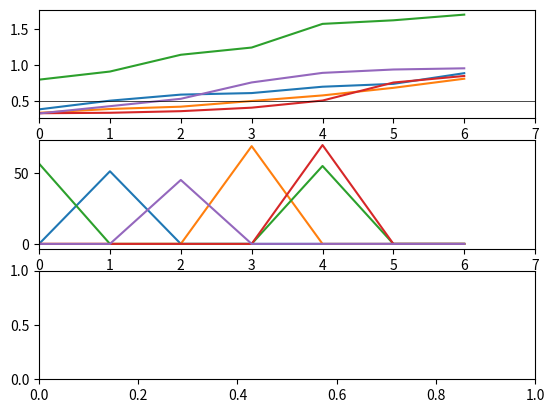

Generate this figure with matplotlib: (Note: this script raises an exception after producing the figure.)
import numpy as np
import matplotlib.pyplot as plt
import pandas as pd

# Weibull model for daily miles (km) driven, http://dx.doi.org/10.1016/j.trb.2017.04.008
# Ploetz et al. 2017 
# f(r) = (beta/tau) (r/tau)^{beta-1} e^{-(r/tau)^beta}

# Parameters
# Random parameters drawn uniformly between lims
BATTERY_LIMS = (50., 120.) # EV size kWh
TAU_LIMS = (40., 60.) # ~avg daily km (~10% over because of beta)
MPKWH_LIMS = (2., 5.) # vehicle efficiency miles/kWh
RECHARGE_LIMS = (0.4, 0.6) # when to recharge, % battery used

# Fixed parameters
BETA = 1.53 # Weibull shape parameter for miles driven
EFF = 0.85 # charging efficiency
INIT_BATTERY = 0.3 # initial battery used (1 - SOC) at day 0
CHARGING_RATE = 7.2 # kW, level 2 charging rate

# Gaussian parameters
PLUGIN = (6.5, 1.5) # mean (PM), std (h) of plug-in time

def generate_parameters(inds, seed=1):
    n = len(inds)
    rng = np.random.default_rng(seed)
    battery = rng.uniform(*BATTERY_LIMS, size=n) 
    tau = rng.uniform(*TAU_LIMS, size=n) / 1.609 #  km -> miles 
    mpkWh = rng.uniform(*MPKWH_LIMS, size=n) 
    ch_at = rng.uniform(*RECHARGE_LIMS, size=n) 
    scale = tau / mpkWh / battery
    parameters = np.stack([inds, battery, scale, ch_at], axis=0)
    return parameters

def generate_ev_load_profile(Eparams, n, seed=1, ndays=365):
    daily_load = generate_daily_charging_load(Eparams, ndays, seed)
    inds = Eparams[0].astype(np.int64)
    load_profile = np.zeros((n, ndays* 24)) # 24 h/day, fixed
    rng = np.random.default_rng(seed)
    tmp = np.zeros((ndays, 24))
    for ev, load in zip(inds, daily_load.T):
        days = np.where(load > 0)[0]
        n_ = len(days)
        start_time = np.floor(rng.normal(*PLUGIN, size=n_)).astype(np.int64)
        duration = np.ceil(load[days] / CHARGING_RATE).astype(np.int64)
        tmp[:] = 0.
        for d, s, t in zip(days, start_time, duration):
            tmp[d, s:s+t] = CHARGING_RATE
        load_profile[ev] = np.roll(tmp.reshape(-1), 12)
    return load_profile.T

def generate_daily_charging_load(params, ndays, seed=1):
    _, battery_size, scale, charge_threshold = params
    n = params.shape[1]
    rng = np.random.default_rng(seed)
    
    charge_used = rng.weibull(BETA, size=(ndays, n)) * scale
    load = np.zeros((ndays, n))
    cum = np.zeros(n) + INIT_BATTERY # start off with partial battery
    for t, c in enumerate(charge_used):
        cum += c
        cum = np.minimum(cum, 1.)
        recharge = cum > charge_threshold
        load[t, recharge] = cum[recharge] * battery_size[recharge] / EFF
        cum[recharge] = 0.
    
    return load


def plot_distribution():
    tau = 1#42.6
    for beta in np.linspace(1.4, 1.7, 5):
        f = lambda r: (beta/tau) *(r/tau)**(beta-1) * np.exp(-(r/tau)**beta)
        d = np.linspace(0, 2.5*tau, 100)
        plt.plot(d, f(d), label=beta)
    plt.legend()
    plt.show()

if __name__ == "__main__":
    n = 5
    inds = np.arange(n)
    params = generate_parameters(inds, seed=1)
    ndays = 7
    load = generate_ev_load_profile(params, n, seed=1, ndays=ndays)
    daily_load = generate_daily_charging_load(params, ndays, seed=1)

    scale = params[2]
    charge_threshold = params[3]
    rng = np.random.default_rng(1)
    charge_used = np.cumsum(rng.weibull(BETA, size=(ndays, n)) * scale, axis=0) + INIT_BATTERY

    fig, axs = plt.subplots(3, 1)
    t = np.arange(ndays*24) / 24
    axs[0].plot(charge_used)
    axs[0].axhline(y=.5, c="k", lw=0.5)
    axs[0].set_xlim([0, 7])
    axs[1].plot(daily_load)
    axs[1].set_xlim([0, 7])
    axs[2].plot(t, load.T)
    axs[2].set_xlim([0, 7])
    plt.show()
